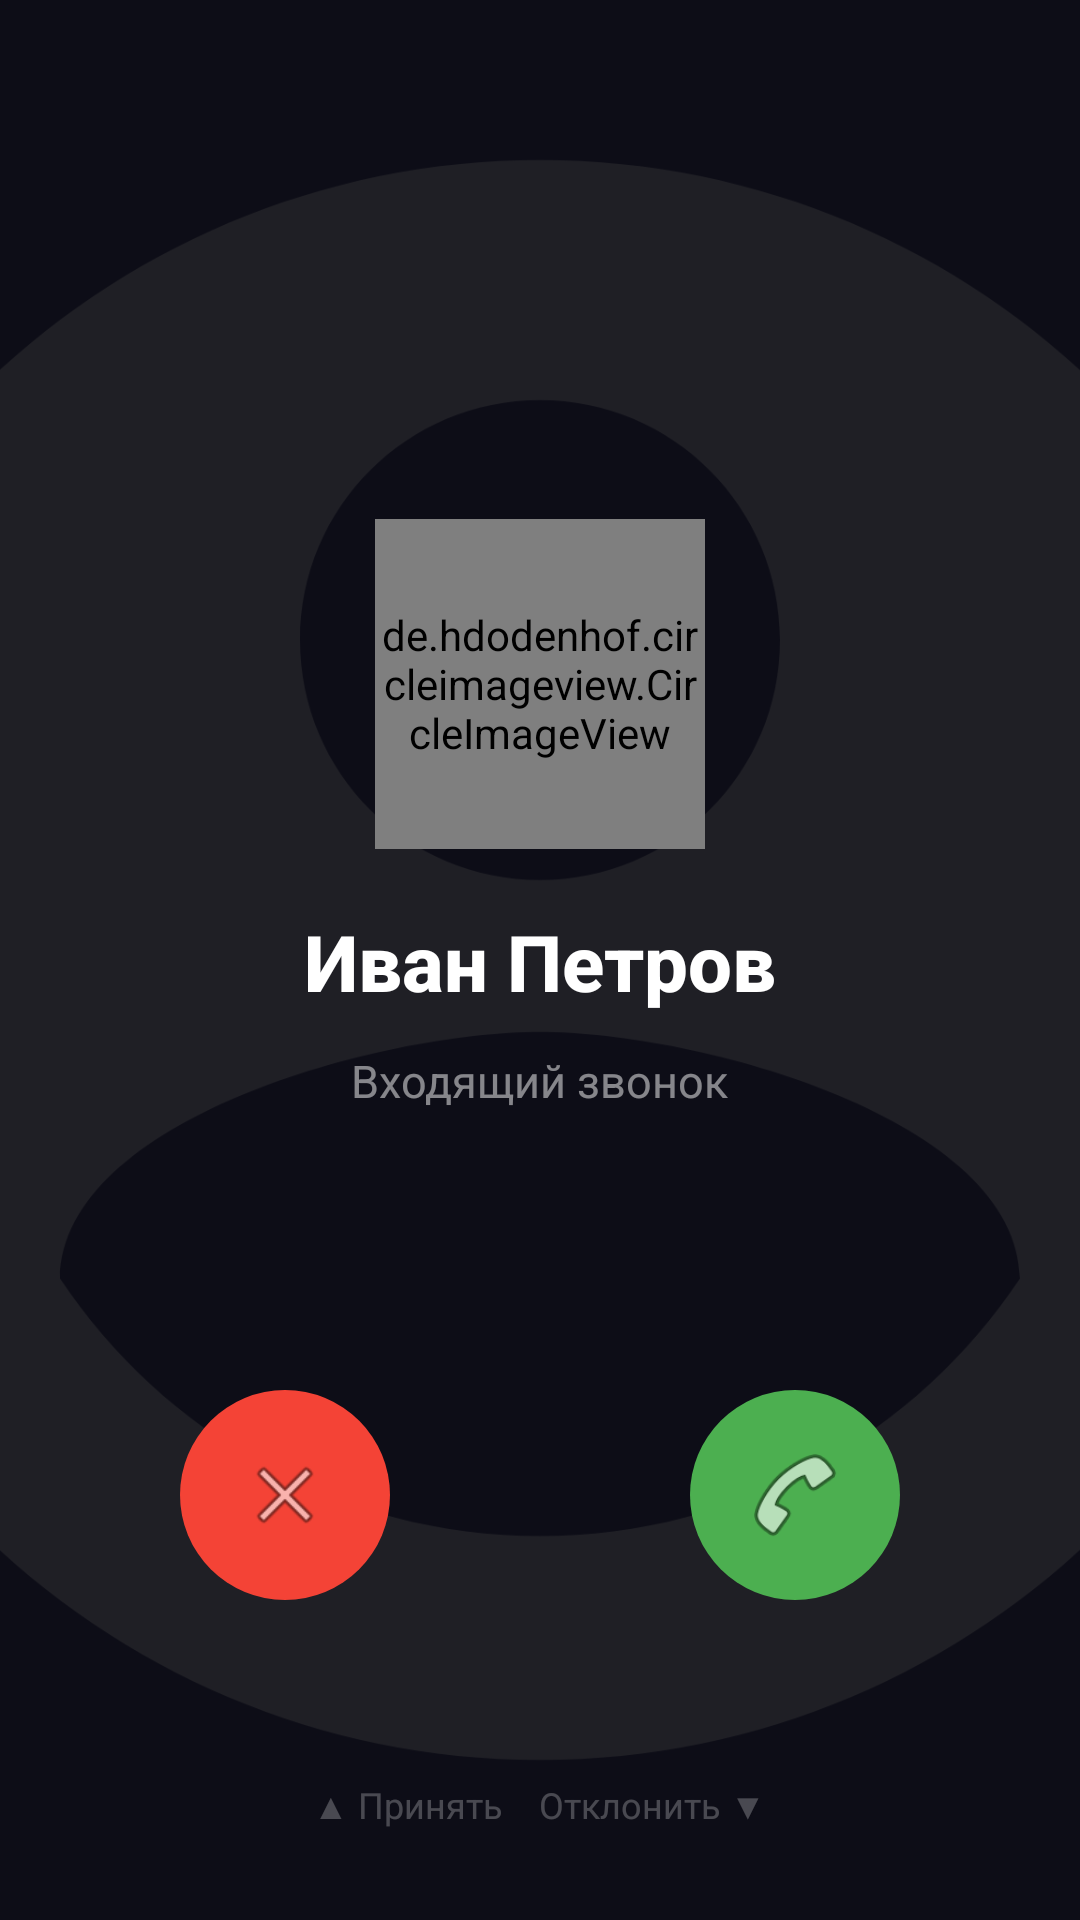

Layout XML and referenced resources for this Android screen:
<!-- AndroidManifest.xml: activity theme Theme.AppCompat.DayNight.NoActionBar -->
<!-- res/layout/activity_incoming_call.xml -->
<?xml version="1.0" encoding="utf-8"?>
<FrameLayout xmlns:android="http://schemas.android.com/apk/res/android"
    xmlns:app="http://schemas.android.com/apk/res-auto"
    android:layout_width="match_parent"
    android:layout_height="match_parent"
    android:background="#1A1A2E">

    
    <ImageView
        android:id="@+id/background_avatar"
        android:layout_width="match_parent"
        android:layout_height="match_parent"
        android:scaleType="centerCrop"
        android:alpha="0.4"
        android:src="@drawable/ic_person" />

    <View
        android:layout_width="match_parent"
        android:layout_height="match_parent"
        android:background="#80000000" />

    
    <LinearLayout
        android:layout_width="match_parent"
        android:layout_height="match_parent"
        android:orientation="vertical"
        android:gravity="center_horizontal"
        android:paddingTop="80dp">

        
        <View
            android:layout_width="match_parent"
            android:layout_height="0dp"
            android:layout_weight="1" />

        
        <de.hdodenhof.circleimageview.CircleImageView
            android:id="@+id/caller_avatar"
            android:layout_width="110dp"
            android:layout_height="110dp"
            android:src="@drawable/ic_person"
            app:civ_border_width="0dp" />

        
        <TextView
            android:id="@+id/caller_name"
            android:layout_width="wrap_content"
            android:layout_height="wrap_content"
            android:layout_marginTop="20dp"
            android:text="Иван Петров"
            android:textColor="#FFFFFF"
            android:textSize="26sp"
            android:textStyle="bold"
            android:fontFamily="sans-serif-medium" />

        
        <TextView
            android:id="@+id/caller_username"
            android:layout_width="wrap_content"
            android:layout_height="wrap_content"
            android:layout_marginTop="4dp"
            android:text="username"
            android:textColor="#90FFFFFF"
            android:textSize="14sp"
            android:visibility="gone" />

        
        <TextView
            android:id="@+id/call_status"
            android:layout_width="wrap_content"
            android:layout_height="wrap_content"
            android:layout_marginTop="12dp"
            android:text="Входящий звонок"
            android:textColor="#80FFFFFF"
            android:textSize="15sp" />

        
        <View
            android:layout_width="match_parent"
            android:layout_height="0dp"
            android:layout_weight="1" />

        
        <LinearLayout
            android:layout_width="match_parent"
            android:layout_height="wrap_content"
            android:layout_marginBottom="60dp"
            android:orientation="horizontal"
            android:gravity="center"
            android:paddingHorizontal="40dp">

            
            <FrameLayout
                android:id="@+id/btn_decline"
                android:layout_width="70dp"
                android:layout_height="70dp"
                android:layout_marginEnd="50dp"
                android:background="@drawable/decline_button_bg"
                android:clickable="true"
                android:focusable="true">

                <ImageView
                    android:id="@+id/btn_decline_icon"
                    android:layout_width="30dp"
                    android:layout_height="30dp"
                    android:layout_gravity="center"
                    android:src="@android:drawable/ic_menu_close_clear_cancel"
                    app:tint="#FFFFFF" />
            </FrameLayout>

            
            <FrameLayout
                android:id="@+id/btn_answer"
                android:layout_width="70dp"
                android:layout_height="70dp"
                android:layout_marginStart="50dp"
                android:background="@drawable/answer_button_bg"
                android:clickable="true"
                android:focusable="true">

                <ImageView
                    android:id="@+id/btn_answer_icon"
                    android:layout_width="35dp"
                    android:layout_height="35dp"
                    android:layout_gravity="center"
                    android:src="@android:drawable/ic_menu_call"
                    app:tint="#FFFFFF" />
            </FrameLayout>
        </LinearLayout>

        
        <TextView
            android:layout_width="wrap_content"
            android:layout_height="wrap_content"
            android:layout_marginBottom="30dp"
            android:text="▲ Принять    Отклонить ▼"
            android:textColor="#40FFFFFF"
            android:textSize="12sp" />
    </LinearLayout>
</FrameLayout>
<!-- resources referenced by this layout -->
<resources>
  <!-- drawable answer_button_bg (drawable) -->
  <?xml version="1.0" encoding="utf-8"?>
  <shape xmlns:android="http://schemas.android.com/apk/res/android"
      android:shape="oval">
      <solid android:color="#4CAF50" />
      <size
          android:width="72dp"
          android:height="72dp" />
  </shape>
  <!-- drawable decline_button_bg (drawable) -->
  <?xml version="1.0" encoding="utf-8"?>
  <shape xmlns:android="http://schemas.android.com/apk/res/android"
      android:shape="oval">
      <solid android:color="#F44336" />
      <size
          android:width="72dp"
          android:height="72dp" />
  </shape>
  <!-- drawable ic_person (drawable) -->
  <?xml version="1.0" encoding="utf-8"?>
  <vector xmlns:android="http://schemas.android.com/apk/res/android"
      android:width="24dp"
      android:height="24dp"
      android:viewportWidth="24"
      android:viewportHeight="24"
      android:tint="#757575">
      <path
          android:fillColor="@android:color/white"
          android:pathData="M12,2C6.48,2 2,6.48 2,12s4.48,10 10,10 10,-4.48 10,-10S17.52,2 12,2zM12,5c1.66,0 3,1.34 3,3s-1.34,3 -3,3 -3,-1.34 -3,-3 1.34,-3 3,-3zM12,19.2c-2.5,0 -4.71,-1.28 -6,-3.22 0.03,-1.99 4,-3.08 6,-3.08 1.99,0 5.97,1.09 6,3.08 -1.29,1.94 -3.5,3.22 -6,3.22z"/>
  </vector>
</resources>
